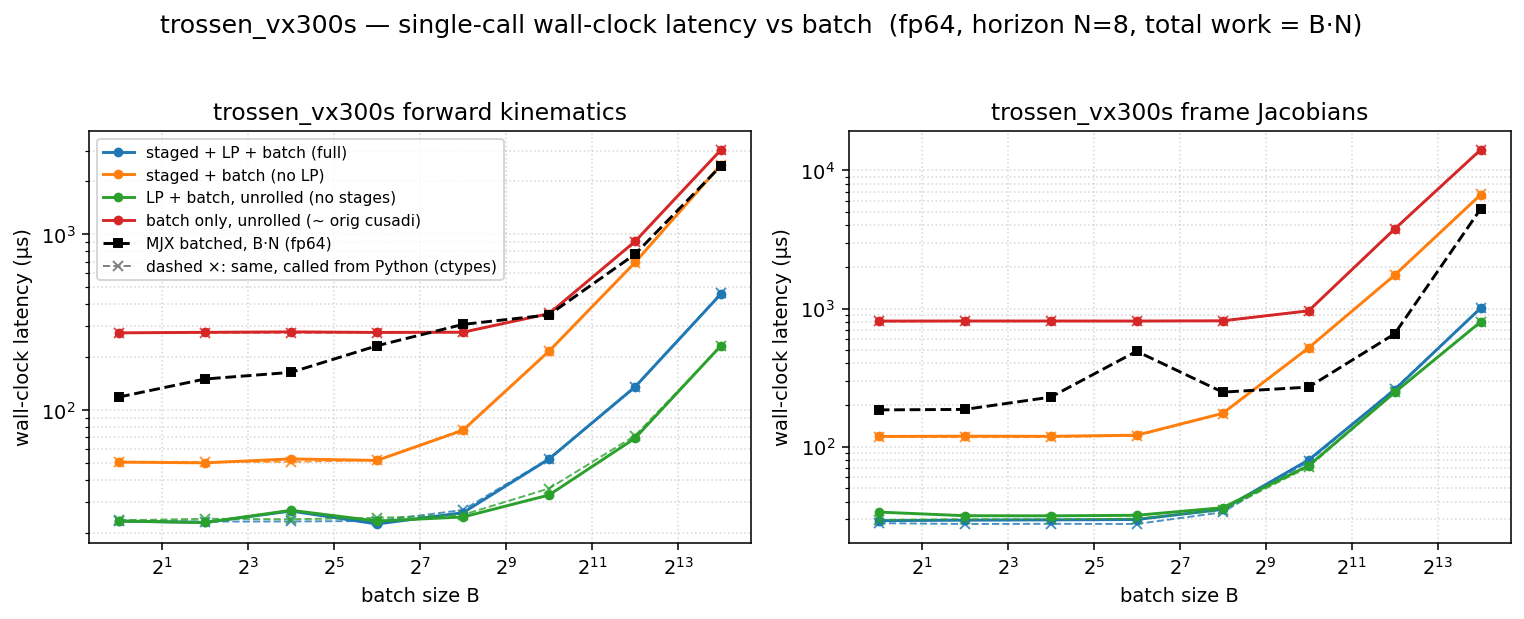

Data behind this chart, as committed beside it:
dtype, func, config, batch, n_stages, grid_blocks, latency_us, wall_us
f64, fk, full, 1, 8, 8, 11.26, 23.29
f64, fk, staged, 1, 8, 8, 37.89, 50.47
f64, fk, lp, 1, 1, 1, 12.03, 23.33
f64, fk, batch, 1, 1, 1, 262.1, 274.8
f64, fk, full, 4, 8, 32, 11.26, 22.89
f64, fk, staged, 4, 8, 32, 37.89, 50
f64, fk, lp, 4, 1, 4, 12.03, 22.88
f64, fk, batch, 4, 1, 4, 264, 276.8
f64, fk, full, 16, 8, 128, 11.36, 26.58
f64, fk, staged, 16, 8, 128, 38.62, 52.67
f64, fk, lp, 16, 1, 16, 12.29, 26.84
f64, fk, batch, 16, 1, 16, 263.2, 278.4
f64, fk, full, 64, 8, 512, 11.3, 22.43
f64, fk, staged, 64, 8, 512, 39.9, 51.62
f64, fk, lp, 64, 1, 64, 12.19, 23.32
f64, fk, batch, 64, 1, 64, 264.2, 276.4
f64, fk, full, 256, 8, 2048, 15.01, 26.01
f64, fk, staged, 256, 8, 2048, 64.51, 76.65
f64, fk, lp, 256, 1, 256, 13.31, 24.59
f64, fk, batch, 256, 1, 256, 264.4, 277.1
f64, fk, full, 1024, 8, 8192, 40.93, 52.58
f64, fk, staged, 1024, 8, 8192, 203.8, 216.1
f64, fk, lp, 1024, 1, 1024, 21.5, 32.79
f64, fk, batch, 1024, 1, 1024, 341, 353.5
f64, fk, full, 4096, 8, 32768, 122.2, 135.2
f64, fk, staged, 4096, 8, 32768, 676.9, 691.4
f64, fk, lp, 4096, 1, 4096, 57.25, 69.03
f64, fk, batch, 4096, 1, 4096, 898, 910.3
f64, fk, full, 16384, 8, 131072, 444.4, 457.8
f64, fk, staged, 16384, 8, 131072, 2474, 2489
f64, fk, lp, 16384, 1, 16384, 217.9, 232.4
f64, fk, batch, 16384, 1, 16384, 3011, 3029
f64, fkjac, full, 1, 8, 8, 15.62, 29.14
f64, fkjac, staged, 1, 8, 8, 105.3, 118.6
f64, fkjac, lp, 1, 1, 1, 18.53, 33.62
f64, fkjac, batch, 1, 1, 1, 793.8, 811.3
f64, fkjac, full, 4, 8, 32, 16.26, 29.36
f64, fkjac, staged, 4, 8, 32, 104.8, 119.1
f64, fkjac, lp, 4, 1, 4, 18.43, 31.64
f64, fkjac, batch, 4, 1, 4, 797.7, 812.5
f64, fkjac, full, 16, 8, 128, 16.38, 29.51
f64, fkjac, staged, 16, 8, 128, 105.2, 118.9
f64, fkjac, lp, 16, 1, 16, 18.43, 31.58
f64, fkjac, batch, 16, 1, 16, 797.7, 812.1
f64, fkjac, full, 64, 8, 512, 16.38, 29.7
f64, fkjac, staged, 64, 8, 512, 107.5, 121.1
f64, fkjac, lp, 64, 1, 64, 18.43, 31.86
f64, fkjac, batch, 64, 1, 64, 797.5, 811.8
f64, fkjac, full, 256, 8, 2048, 21.5, 35.17
f64, fkjac, staged, 256, 8, 2048, 160.8, 174.3
f64, fkjac, lp, 256, 1, 256, 22.53, 36.17
f64, fkjac, batch, 256, 1, 256, 799.7, 814.8
f64, fkjac, full, 1024, 8, 8192, 66.56, 80.2
f64, fkjac, staged, 1024, 8, 8192, 504.8, 519.4
f64, fkjac, lp, 1024, 1, 1024, 59.2, 72.92
f64, fkjac, batch, 1024, 1, 1024, 947.5, 962.2
f64, fkjac, full, 4096, 8, 32768, 243.7, 258.2
f64, fkjac, staged, 4096, 8, 32768, 1729, 1744
f64, fkjac, lp, 4096, 1, 4096, 233.5, 246.8
f64, fkjac, batch, 4096, 1, 4096, 3743, 3762
... 4 more rows
